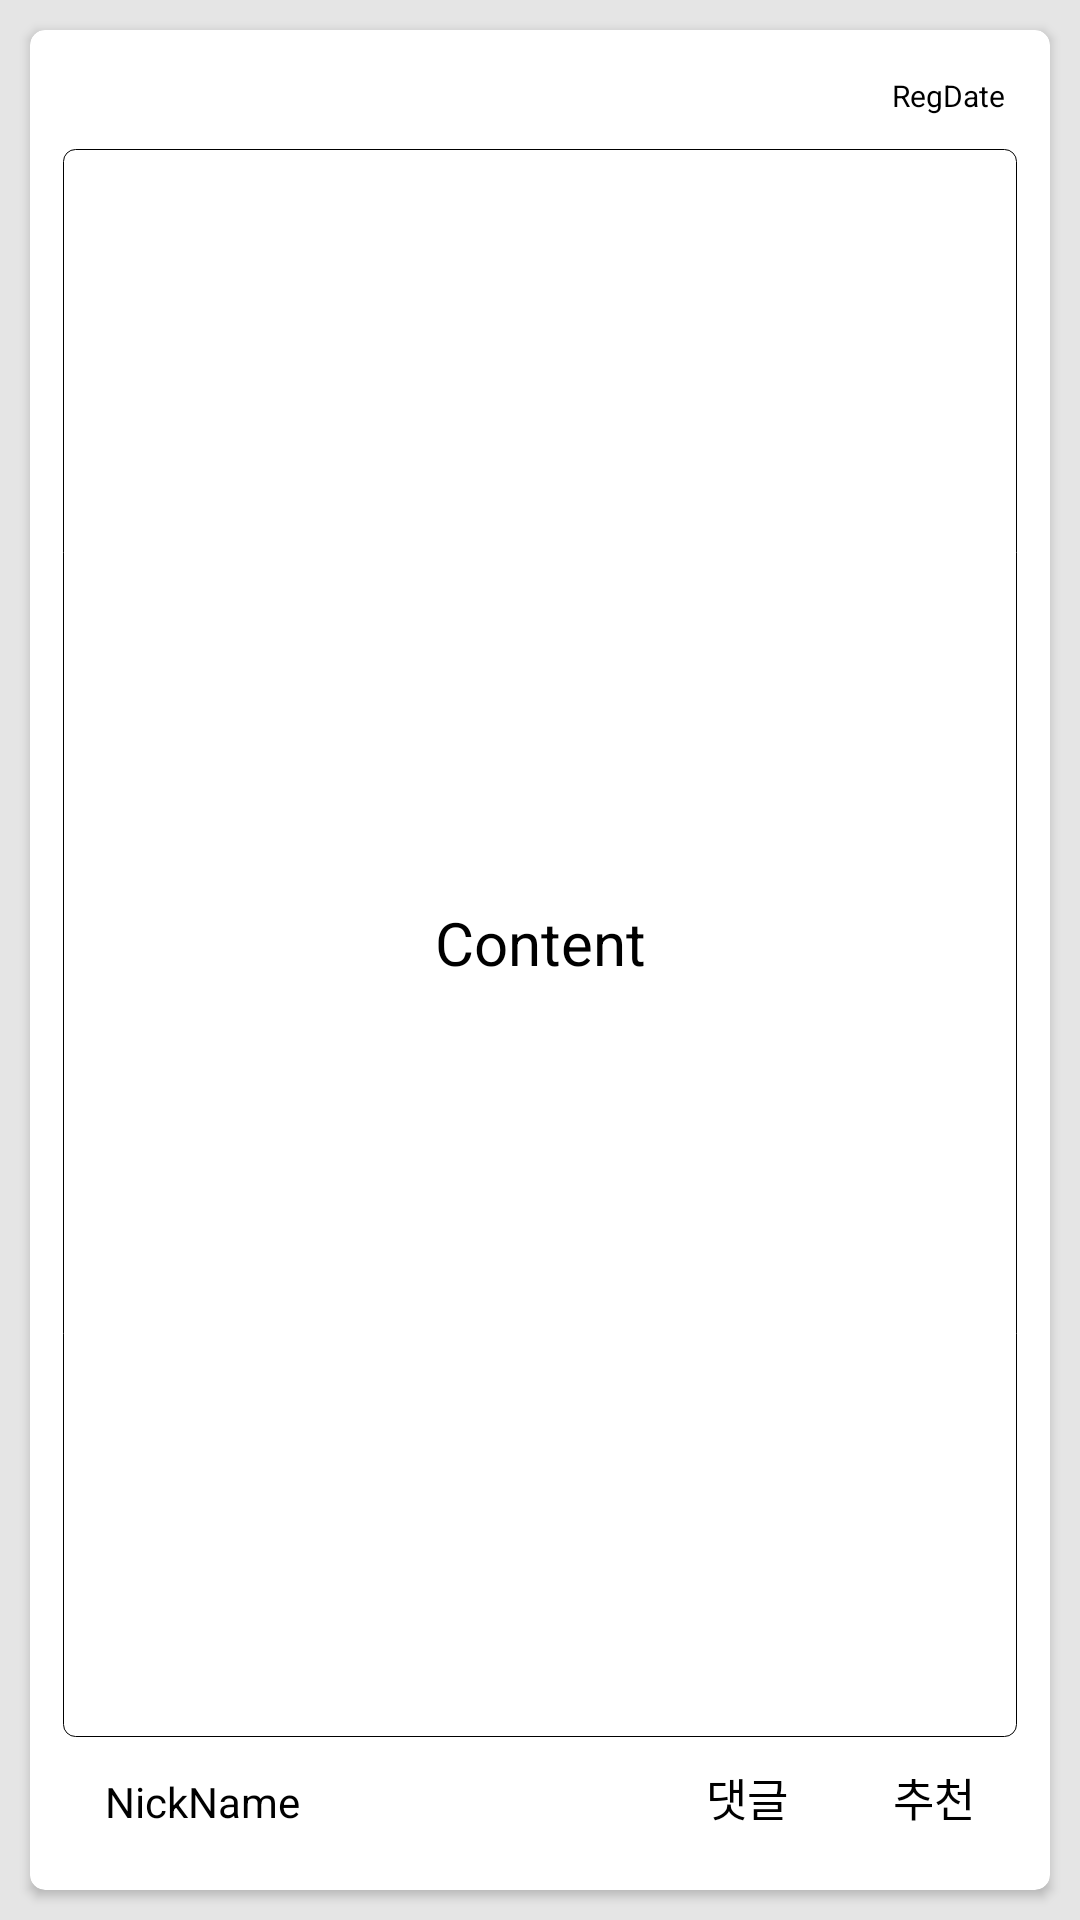

Produce the Android XML layout that renders to this screen, including the resource entries it uses.
<!-- AndroidManifest.xml: application theme AppTheme -->
<!-- res/layout/listview_card.xml -->
<?xml version="1.0" encoding="utf-8"?>
<LinearLayout xmlns:android="http://schemas.android.com/apk/res/android"
    android:layout_width="match_parent"
    android:layout_height="match_parent"
    xmlns:app="http://schemas.android.com/apk/res-auto"
    android:orientation="vertical"
    android:background="#e5e5e5">

        <androidx.cardview.widget.CardView
            android:layout_width="match_parent"
            android:layout_height="wrap_content"
            android:layout_margin="10dp"
            android:minHeight="200dp"
            app:cardBackgroundColor="@color/cardview_light_background"
            app:cardCornerRadius="5dp"
            app:cardElevation="2dp"
            app:contentPadding="10dp">

            <RelativeLayout
                android:layout_width="match_parent"
                android:layout_height="match_parent"
                android:layout_marginBottom="10dp"
                android:minHeight="200dp">
                <TextView
                    android:layout_width="wrap_content"
                    android:layout_height="wrap_content"
                    android:visibility="invisible"
                    android:id="@+id/no"/>

                <TextView
                    android:id="@+id/regdate"
                    android:layout_width="match_parent"
                    android:layout_height="wrap_content"
                    android:layout_marginRight="5dp"
                    android:layout_marginTop="5dp"
                    android:layout_marginBottom="10dp"
                    android:gravity="right"
                    android:text="RegDate"
                    android:textColor="#000000"
                    android:textSize="10dp" />

                <TextView
                    android:gravity="center"
                    android:id="@+id/content"
                    android:layout_width="match_parent"
                    android:layout_height="match_parent"
                    android:layout_below="@+id/regdate"
                    android:layout_marginBottom="30dp"
                    android:background="@drawable/bottomborder"
                    android:padding="5dp"
                    android:text="Content"
                    android:textColor="#000000"
                    android:textSize="20dp" />


                <TextView
                    android:id="@+id/nickName"
                    android:layout_width="wrap_content"
                    android:layout_height="wrap_content"
                    android:layout_alignParentLeft="true"
                    android:layout_alignParentBottom="true"
                    android:layout_margin="5dp"
                    android:paddingLeft="10dp"
                    android:textColor="#000000"
                    android:text="NickName" />

                <TextView
                    android:id="@+id/com"
                    android:layout_width="wrap_content"
                    android:layout_height="wrap_content"
                    android:layout_alignParentBottom="true"
                    android:layout_marginStart="0dp"
                    android:layout_marginTop="0dp"
                    android:layout_marginEnd="5dp"
                    android:layout_marginRight="6dp"
                    android:layout_marginBottom="3dp"
                    android:layout_toLeftOf="@+id/thumb"
                    android:paddingTop="0dp"
                    android:paddingRight="10dp"
                    android:textColor="#000000"
                    android:text="댓글"
                    android:textSize="15dp" />

                <ImageView
                    android:id="@+id/chat"
                    android:layout_width="wrap_content"
                    android:layout_height="wrap_content"
                    android:layout_alignParentBottom="true"
                    android:layout_marginRight="4dp"
                    android:layout_marginBottom="-2dp"
                    android:layout_toLeftOf="@+id/com"
                    android:focusable="false"
                    android:paddingRight="5dp"/>

                <TextView
                    android:id="@+id/recom"
                    android:layout_width="wrap_content"
                    android:layout_height="wrap_content"
                    android:layout_alignParentBottom="true"
                    android:layout_marginStart="0dp"
                    android:layout_marginTop="5dp"
                    android:layout_marginEnd="5dp"
                    android:layout_marginRight="6dp"
                    android:layout_marginBottom="3dp"
                    android:layout_alignParentRight="true"
                    android:paddingTop="40dp"
                    android:paddingRight="10dp"
                    android:textColor="#000000"
                    android:text="추천"
                    android:textSize="15dp" />

                <ImageView
                    android:id="@+id/thumb"
                    android:layout_width="wrap_content"
                    android:layout_height="wrap_content"
                    android:layout_toLeftOf="@+id/recom"
                    android:layout_marginStart="10dp"
                    android:focusable="false"
                    android:paddingRight="10dp"
                    android:layout_alignParentBottom="true"
                    />
                
                



            </RelativeLayout>

        </androidx.cardview.widget.CardView>
</LinearLayout>
<!-- resources referenced by this layout -->
<resources>
  <!-- drawable bottomborder (drawable) -->
  <?xml version="1.0" encoding="utf-8"?>
  <layer-list xmlns:android="http://schemas.android.com/apk/res/android">
  
      <item
          android:bottom="1dp"
          android:top="1dp"
          android:left="1dp"
          android:right="1dp">
          <shape android:shape="rectangle">
              <solid
                  android:color="@color/cardview_light_background"/>
              <corners
                  android:bottomLeftRadius="4dp"
                  android:bottomRightRadius="4dp"
                  android:topLeftRadius="4dp"
                  android:topRightRadius="4dp"/>
              <stroke
                  android:width="1px"
                  android:color="#ff000000"/>
          </shape>
  
      </item>
  
  
  </layer-list>
  <style name="AppTheme" parent="Theme.AppCompat.NoActionBar">
          
          <item name="colorPrimary">@color/colorPrimary</item>
          <item name="colorPrimaryDark">@color/statusbarColor</item>
          <item name="colorAccent">@color/colorAccent</item>
  
      </style>
  <color name="colorPrimary">#6200EE</color>
  <color name="statusbarColor">#000000</color>
  <color name="colorAccent">#03DAC5</color>
</resources>
